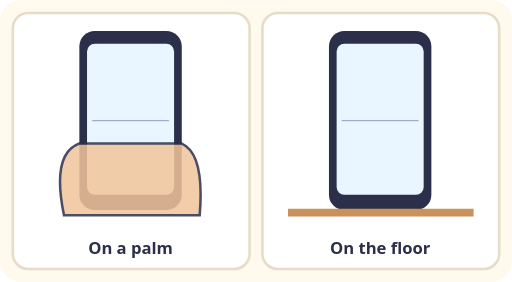
t = 0.00 s
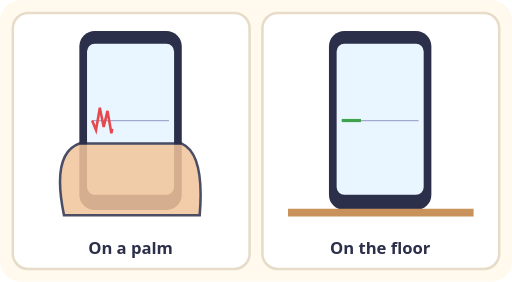
t = 0.75 s
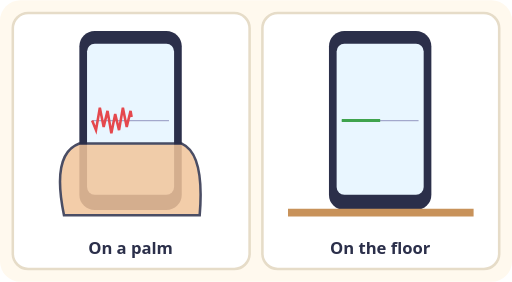
t = 1.50 s
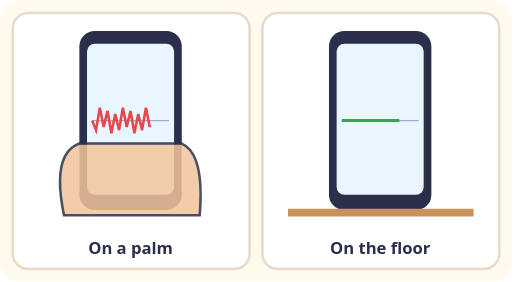
t = 2.25 s

The animated SVG that drew these frames (rendered in a browser with its animation timeline set to each time). Animation: 1 CSS @keyframes rule; one cycle of 3.00 s, repeats indefinitely.

<svg xmlns="http://www.w3.org/2000/svg" viewBox="0 0 400 220" role="img">
<title>Accelerometer readings of a phone held on a palm and a phone lying on the floor</title>
<style>
.t{font:600 13px system-ui, sans-serif;fill:#2B2F4A}.s{font:600 12px system-ui, sans-serif;fill:#2B2F4A}.m{text-anchor:middle}.e{text-anchor:end}
.tr{stroke-dasharray:100;animation:tr 3s linear infinite}@keyframes tr{from{stroke-dashoffset:100}to{stroke-dashoffset:0}}
@media (prefers-reduced-motion: reduce){*{animation:none!important}}
</style>
<rect width="100%" height="100%" rx="16" fill="#FFF9EE"/>
<g transform="translate(10 0)"><rect x="0" y="10" width="185" height="200" rx="12" fill="#FFFFFF" stroke="#E6DCC8" stroke-width="2"/><text class="t m" x="92" y="198">On a palm</text><rect x="52" y="24" width="80" height="140" rx="12" fill="#2B2F4A"/><rect x="58" y="34" width="68" height="118" rx="6" fill="#E9F6FF"/><path d="M62 94H122" stroke="#A3A8CC" stroke-width="1"/><path class="tr" pathLength="100" d="M62 94L65 101.5L68 84.0L71 99.0L74 86.5L77 104.0L80 89.0L83 101.5L86 84.0L89 99.0L92 86.5L95 104.0L98 89.0L101 101.5L104 84.0L107 99.0L110 86.5L113 104.0L116 89.0L119 101.5L122 84.0" fill="none" stroke="#E5484D" stroke-width="2"/><path d="M40 168Q30 120 52 112L132 112Q150 120 146 168Z" fill="#F2C59B" stroke="#2B2F4A" stroke-width="2" opacity=".85"/></g><g transform="translate(205 0)"><rect x="0" y="10" width="185" height="200" rx="12" fill="#FFFFFF" stroke="#E6DCC8" stroke-width="2"/><text class="t m" x="92" y="198">On the floor</text><rect x="52" y="24" width="80" height="140" rx="12" fill="#2B2F4A"/><rect x="58" y="34" width="68" height="118" rx="6" fill="#E9F6FF"/><path d="M62 94H122" stroke="#A3A8CC" stroke-width="1"/><path class="tr" pathLength="100" d="M62 94H122" fill="none" stroke="#3FA34D" stroke-width="2.5"/><path d="M20 166H165" stroke="#C8925A" stroke-width="6"/></g>
</svg>
